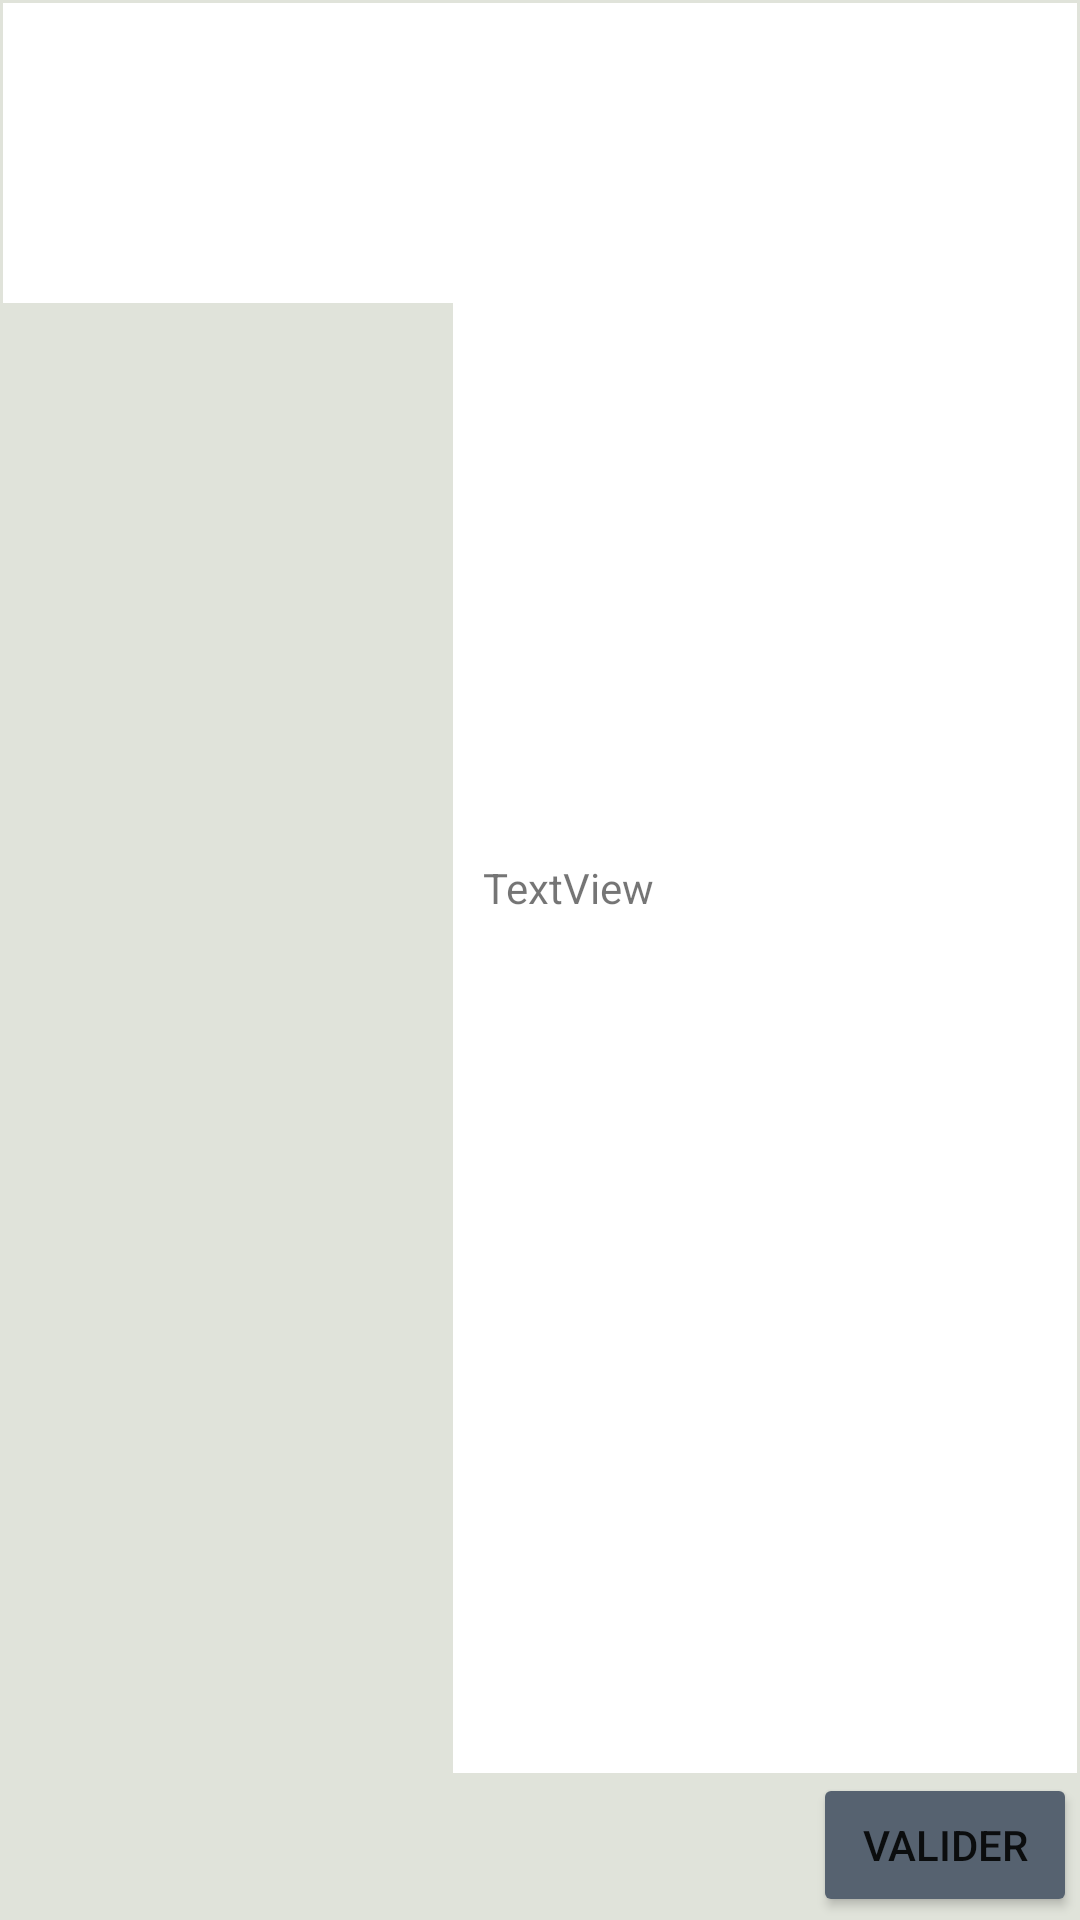

The Android layout XML behind this screen, and the referenced resources:
<!-- AndroidManifest.xml: application theme Theme.PizzaTP -->
<!-- res/layout/itemviewperso.xml -->
<?xml version="1.0" encoding="utf-8"?>
<androidx.constraintlayout.widget.ConstraintLayout xmlns:android="http://schemas.android.com/apk/res/android"
    xmlns:app="http://schemas.android.com/apk/res-auto"
    xmlns:tools="http://schemas.android.com/tools"
    android:id="@+id/itemviewperso"
    android:layout_width="match_parent"
    android:layout_height="wrap_content"
    android:background="#E0E3DA"
    android:padding="1sp">


    <Button
        android:id="@+id/Valide"
        android:layout_width="wrap_content"
        android:layout_height="wrap_content"
        android:backgroundTint="#566270"
        android:text="Valider"
        app:layout_constraintBottom_toBottomOf="parent"
        app:layout_constraintEnd_toEndOf="parent" />

    <ImageView
        android:id="@+id/ImageView"
        android:layout_width="150dp"
        android:layout_height="100dp"
        android:background="@color/white"
        app:layout_constraintLeft_toLeftOf="parent"
        app:layout_constraintTop_toTopOf="parent"
        tools:srcCompat="@tools:sample/avatars" />

    <TextView
        android:id="@+id/Nom"
        android:layout_width="0dp"
        android:layout_height="0dp"
        android:background="@color/white"
        android:gravity="center_vertical"
        android:paddingLeft="10sp"
        android:text="TextView"
        app:layout_constraintBottom_toTopOf="@+id/Valide"
        app:layout_constraintEnd_toEndOf="parent"
        app:layout_constraintStart_toEndOf="@+id/ImageView"
        app:layout_constraintTop_toTopOf="parent" />

    <TextView
        android:id="@+id/Prix"
        android:layout_width="0dp"
        android:layout_height="0dp"
        android:background="@color/white"
        android:gravity="center_vertical"
        android:paddingLeft="10sp"
        android:text="TextView"
        app:layout_constraintBottom_toBottomOf="@+id/ImageView"
        app:layout_constraintEnd_toEndOf="parent"
        app:layout_constraintStart_toEndOf="@+id/ImageView"
        app:layout_constraintTop_toTopOf="@+id/Valide" />
</androidx.constraintlayout.widget.ConstraintLayout>
<!-- resources referenced by this layout -->
<resources>
  <color name="white">#FFFFFFFF</color>
  <style name="Theme.PizzaTP" parent="Theme.MaterialComponents.DayNight.DarkActionBar">
          
          <item name="colorPrimary">@color/purple_500</item>
          <item name="colorPrimaryVariant">@color/purple_700</item>
          <item name="colorOnPrimary">@color/white</item>
          
          <item name="colorSecondary">@color/teal_200</item>
          <item name="colorSecondaryVariant">@color/teal_700</item>
          <item name="colorOnSecondary">@color/black</item>
          
          <item name="android:statusBarColor" tools:targetApi="l">?attr/colorPrimaryVariant</item>
          
      </style>
  <color name="purple_500">#566270</color>
  <color name="purple_700">#FF3700B3</color>
  <color name="teal_200">#FF03DAC5</color>
  <color name="teal_700">#FF018786</color>
  <color name="black">#FF000000</color>
</resources>
